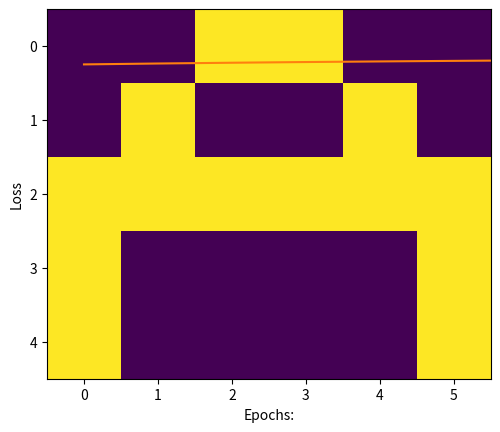

Recreate this plot in Python.
import numpy as np
import matplotlib.pyplot as plt
# visualizing the data, ploting A.

a =[0, 0, 1, 1, 0, 0,
   0, 1, 0, 0, 1, 0,
   1, 1, 1, 1, 1, 1,
   1, 0, 0, 0, 0, 1,
   1, 0, 0, 0, 0, 1]

# B
b =[0, 1, 1, 1, 1, 0,
   0, 1, 0, 0, 1, 0,
   0, 1, 1, 1, 1, 0,
   0, 1, 0, 0, 1, 0,
   0, 1, 1, 1, 1, 0]
# C
c =[0, 1, 1, 1, 1, 0,
   0, 1, 0, 0, 0, 0,
   0, 1, 0, 0, 0, 0,
   0, 1, 0, 0, 0, 0,
   0, 1, 1, 1, 1, 0]

# Creating labels
y =[[1, 0, 0],
   [0, 1, 0],
   [0, 0, 1]]


plt.imshow(np.array(a).reshape(5, 6))
plt.show()


# converting data and labels into numpy array

"""
Convert the matrix of 0 and 1 into one hot vector
so that we can directly feed it to the neural network,
these vectors are then stored in a list x.
"""

x =[np.array(a).reshape(1, 30), np.array(b).reshape(1, 30),
                                np.array(c).reshape(1, 30)]


# Labels are also converted into NumPy array
y = np.array(y)


print(x, "\n\n", y)

def sigmoid(x):
    return(1/(1 + np.exp(-x)))

# Creating the Feed forward neural network
# 1 Input layer(1, 30)
# 1 hidden layer (1, 5)
# 1 output layer(3, 3)

def f_forward(x, w1, w2):
    # hidden
    z1 = x.dot(w1)# input from layer 1
    a1 = sigmoid(z1)# out put of layer 2

    # Output layer
    z2 = a1.dot(w2)# input of out layer
    a2 = sigmoid(z2)# output of out layer
    return(a2)

# initializing the weights randomly
def generate_wt(x, y):
    l =[]
    for i in range(x * y):
        l.append(np.random.randn())
    return(np.array(l).reshape(x, y))

# for loss we will be using mean square error(MSE)
def loss(out, Y):
    s =(np.square(out-Y))
    s = np.sum(s)/len(y)
    return(s)

# Back propagation of error
def back_prop(x, y, w1, w2, alpha):

    # hidden layer
    z1 = x.dot(w1)# input from layer 1
    a1 = sigmoid(z1)# output of layer 2

    # Output layer
    z2 = a1.dot(w2)# input of out layer
    a2 = sigmoid(z2)# output of out layer
    # error in output layer
    d2 =(a2-y)
    d1 = np.multiply((w2.dot((d2.transpose()))).transpose(),
                                   (np.multiply(a1, 1-a1)))

    # Gradient for w1 and w2
    w1_adj = x.transpose().dot(d1)
    w2_adj = a1.transpose().dot(d2)

    # Updating parameters
    w1 = w1-(alpha*(w1_adj))
    w2 = w2-(alpha*(w2_adj))

    return(w1, w2)

def train(x, Y, w1, w2, alpha = 0.01, epoch = 10):
    acc =[]
    losss =[]
    for j in range(epoch):
        l =[]
        for i in range(len(x)):
            out = f_forward(x[i], w1, w2)
            l.append((loss(out, Y[i])))
            w1, w2 = back_prop(x[i], y[i], w1, w2, alpha)
        print("epochs:", j + 1, "======== acc:", (1-(sum(l)/len(x)))*100)
        acc.append((1-(sum(l)/len(x)))*100)
        losss.append(sum(l)/len(x))
    return(acc, losss, w1, w2)

def predict(x, w1, w2):
    Out = f_forward(x, w1, w2)
    maxm = 0
    k = 0
    for i in range(len(Out[0])):
        if(maxm<Out[0][i]):
            maxm = Out[0][i]
            k = i
    if(k == 0):
        print("Image is of letter A.")
    elif(k == 1):
        print("Image is of letter B.")
    else:
        print("Image is of letter C.")
    plt.imshow(x.reshape(5, 6))
    plt.show()

w1 = generate_wt(30, 5)
w2 = generate_wt(5, 3)
print(w1, "\n\n", w2)

acc, losss, w1, w2 = train(x, y, w1, w2, 0.1, 100)


import matplotlib.pyplot as plt1

# ploting accuraccy
plt1.plot(acc)
plt1.ylabel('Accuracy')
plt1.xlabel("Epochs:")
plt1.show()

# plotting Loss
plt1.plot(losss)
plt1.ylabel('Loss')
plt1.xlabel("Epochs:")
plt1.show()


"""
The predict function will take the following arguments:
1) image matrix
2) w1 trained weights
3) w2 trained weights
"""
predict(x[0], w1, w2)
